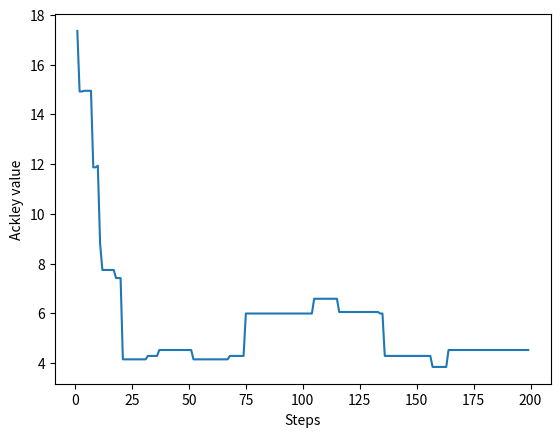

Recreate this plot in Python.
import matplotlib.pyplot as plt
import random
import math


x, y = [random.uniform(-10, 10), random.uniform(-10, 10)]
totalSteps = 200
temperature = 1


def AckleyFunction(x, y):
    return -20 * math.exp(-0.2 * math.sqrt(0.5 * (x ** 2 + y ** 2))) - math.exp(
        0.5 * (math.cos(math.pi * 2 * x) + math.cos(math.pi * 2 * y))) + math.exp(1) + 20

def getBestNeighbour(x, y):
    curr_value = AckleyFunction(x, y)
    i, j = 0, 0
    while not(i != 0 or j != 0):
        i = random.randint(-5, 5)
        j = random.randint(-5, 5)
    neighbour_value = AckleyFunction(x + i, y + j)
    if neighbour_value < curr_value:
        curr_state = [x + i, y + j]
    else:
        if random.random() <= math.exp(float((curr_value - neighbour_value) * 2 / temperature)):
            curr_state = [x + i, y + j]
        else:
            curr_state = [x, y]
    return curr_state

def SimulatedAnnealing(temperature, x, y):
    a = []
    b = []
    step = 1
    while step < totalSteps:
        declineRate = temperature / step
        (x, y) = getBestNeighbour(x, y)
        temperature = temperature - declineRate
        a.append(step)
        b.append(AckleyFunction(x, y))
        step += 1

    print('f({},{}) = {}'.format(x, y, AckleyFunction(x, y)))

    plt.plot(a, b)
    plt.xlabel('Steps')
    plt.ylabel('Ackley value')
    plt.show()

SimulatedAnnealing(temperature,x, y)
